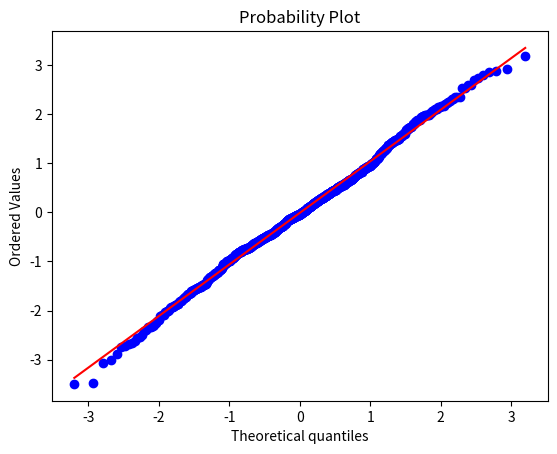

The matplotlib source for this figure:
import scipy.stats as stats
import numpy as np
import matplotlib.pyplot as plt
# http://www.turbare.net/transl/scipy-lecture-notes/intro/scipy.html#statistics-and-random-numbers-scipy-stats
a = np.random.normal(size=1000)# 正規分布に従う平均0，標準偏差1，サイズ1000の乱数生成
t = np.random.standard_t(16,size = 1000)
print("shapiro t dist=",stats.shapiro(t))# https://docs.scipy.org/doc/scipy/reference/generated/scipy.stats.shapiro.html#scipy.stats.shapiro
print("shapiro normal dist =",stats.shapiro(a))# 棄却域p=0．05以下で正規分布とは言い難い(1-pの確率で正規分布ではない)．それ以上で正規分布かもしれない．
bins = np.arange(-4,5)# 階数を-4~4に
print(bins)
histogram = np.histogram(t,bins=bins,density=True)[0]# 正規分布乱数を階数でヒストグラムに

bins = 0.5*(bins[1:] + bins[:-1])# 階数の中央値
print(bins)
b= stats.norm.pdf(bins)# 理想的な正規分布の値

stats.probplot(t,plot=plt)# Q-Q plot 直線状で正規分布

# plt.plot(bins,histogram,label = "random_hist")
# plt.plot(bins,b,label="normal_hist")
rng = np.random.default_rng()
# plt.hist(stats.norm.rvs(loc=5, scale=3, size=1000, random_state=rng))
# plt.hist(a)
# plt.legend()
plt.show()
